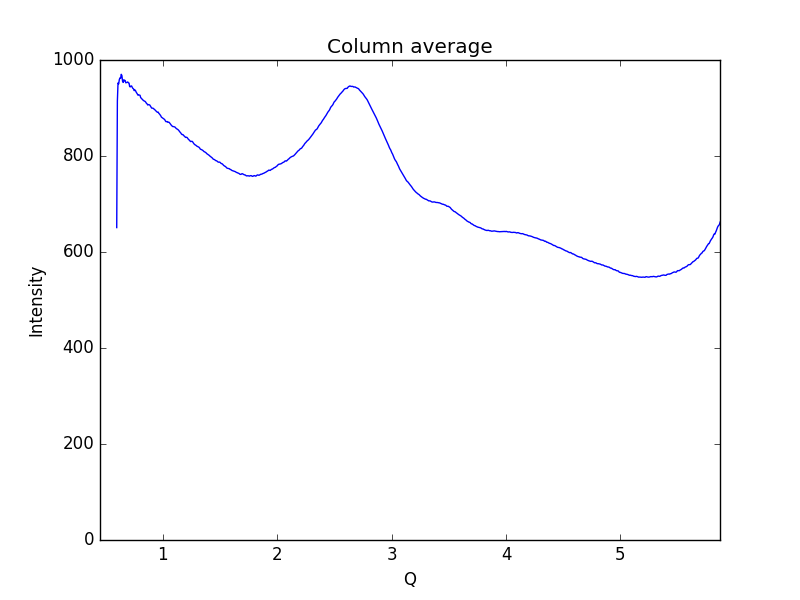

The file beside this chart, header and first rows:
0.59621693822088684, 650.863
0.6019, 914.5
0.6075, 952.1
0.6132, 950.2
0.6189, 959.1
0.6245, 962.7
0.6302, 961.7
0.6358, 970.2
0.6415, 967.5
0.6472, 955.8
0.6528, 953.3
0.6585, 958.9
0.6641, 956.8
0.6698, 957.4
0.6755, 952.5
0.6811, 952.9
0.6868, 953.4
0.6924, 954.3
0.6981, 952.6
0.7038, 951.9
0.7094, 944.6
0.7151, 944.1
0.7207, 945.8
0.7264, 945.8
0.7321, 942.9
0.7377, 940.7
0.7434, 939.8
0.749, 936.1
0.7547, 937.7
0.7603, 936.2
0.766, 933.2
0.7717, 931
0.7773, 928.5
0.783, 926.6
0.7886, 927.3
0.7943, 926.9
0.8, 926.6
0.8056, 921.4
0.8113, 920.4
0.8169, 918.6
0.8226, 917.5
0.8283, 915.7
0.8339, 914.9
0.8396, 914.2
0.8452, 913.5
0.8509, 911.8
0.8566, 909.5
0.8622, 908.4
0.8679, 906.2
0.8735, 907.2
0.8792, 906.7
0.8849, 906.3
0.8905, 904
0.8962, 901.5
0.9018, 899.7
0.9075, 899.8
0.9132, 899.7
0.9188, 898.3
0.9245, 897.5
0.9301, 896.1
0.9358, 894.5
... 939 more rows
